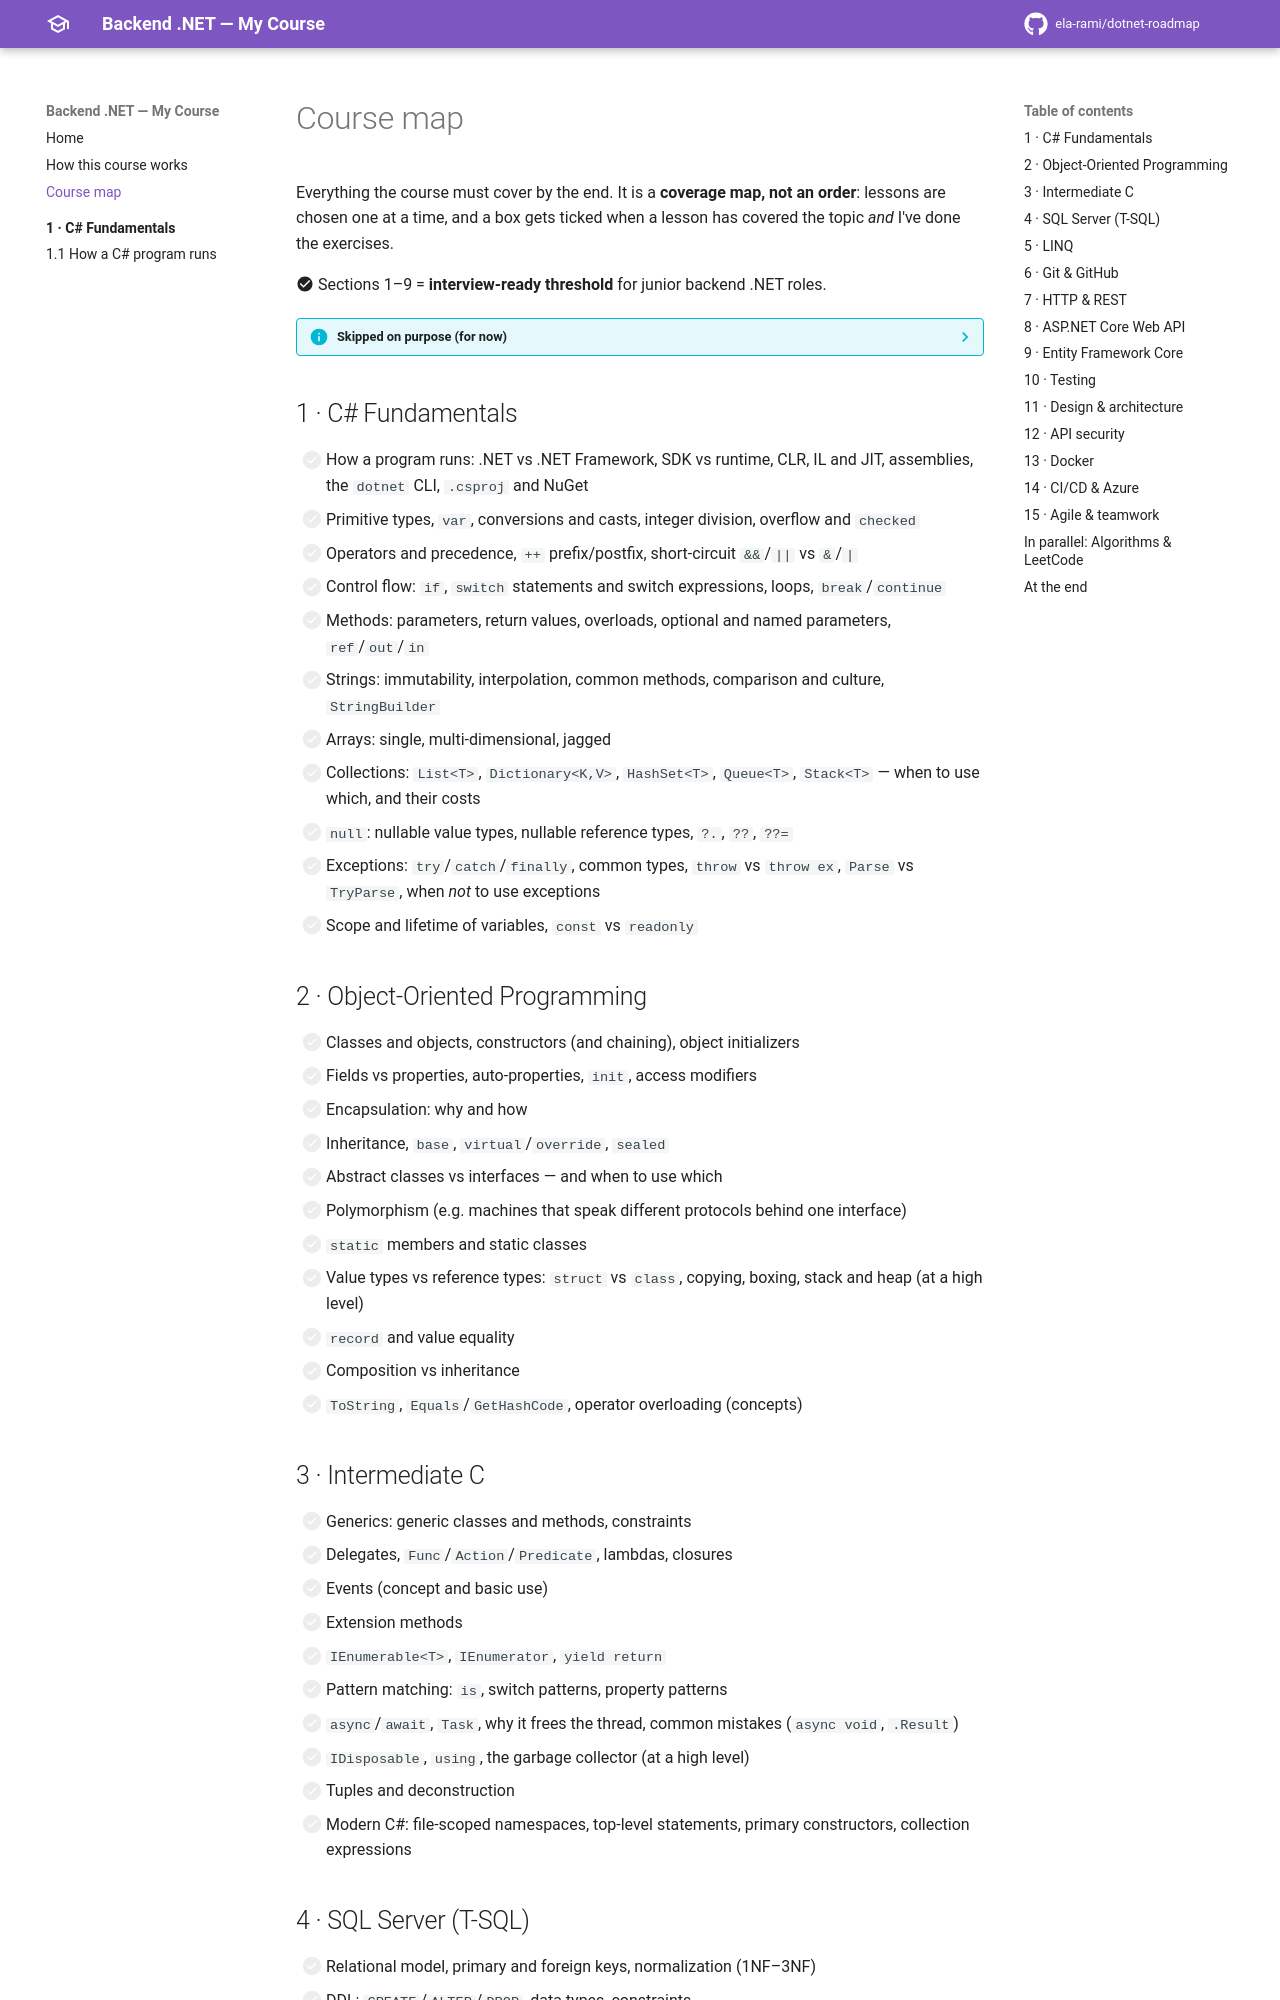

repository: ela-rami/dotnet-roadmap · page: course-map/index.html · generator: mkdocs

# Course map

Everything the course must cover by the end. It is a **coverage map, not an order**: lessons are chosen one at a time, and a box gets ticked when a lesson has covered the topic *and* I've done the exercises.

:material-check-circle: Sections 1–9 = **interview-ready threshold** for junior backend .NET roles.

??? info "Skipped on purpose (for now)"
    Desktop GUIs (WinForms/WPF), Blazor and any frontend, microservices, Kubernetes, Terraform. Frontend will be a separate course after the backend.

## 1 · C# Fundamentals

- [ ] How a program runs: .NET vs .NET Framework, SDK vs runtime, CLR, IL and JIT, assemblies, the `dotnet` CLI, `.csproj` and NuGet
- [ ] Primitive types, `var`, conversions and casts, integer division, overflow and `checked`
- [ ] Operators and precedence, `++` prefix/postfix, short-circuit `&&`/`||` vs `&`/`|`
- [ ] Control flow: `if`, `switch` statements and switch expressions, loops, `break`/`continue`
- [ ] Methods: parameters, return values, overloads, optional and named parameters, `ref`/`out`/`in`
- [ ] Strings: immutability, interpolation, common methods, comparison and culture, `StringBuilder`
- [ ] Arrays: single, multi-dimensional, jagged
- [ ] Collections: `List<T>`, `Dictionary<K,V>`, `HashSet<T>`, `Queue<T>`, `Stack<T>` — when to use which, and their costs
- [ ] `null`: nullable value types, nullable reference types, `?.`, `??`, `??=`
- [ ] Exceptions: `try`/`catch`/`finally`, common types, `throw` vs `throw ex`, `Parse` vs `TryParse`, when *not* to use exceptions
- [ ] Scope and lifetime of variables, `const` vs `readonly`

## 2 · Object-Oriented Programming

- [ ] Classes and objects, constructors (and chaining), object initializers
- [ ] Fields vs properties, auto-properties, `init`, access modifiers
- [ ] Encapsulation: why and how
- [ ] Inheritance, `base`, `virtual`/`override`, `sealed`
- [ ] Abstract classes vs interfaces — and when to use which
- [ ] Polymorphism (e.g. machines that speak different protocols behind one interface)
- [ ] `static` members and static classes
- [ ] Value types vs reference types: `struct` vs `class`, copying, boxing, stack and heap (at a high level)
- [ ] `record` and value equality
- [ ] Composition vs inheritance
- [ ] `ToString`, `Equals`/`GetHashCode`, operator overloading (concepts)
